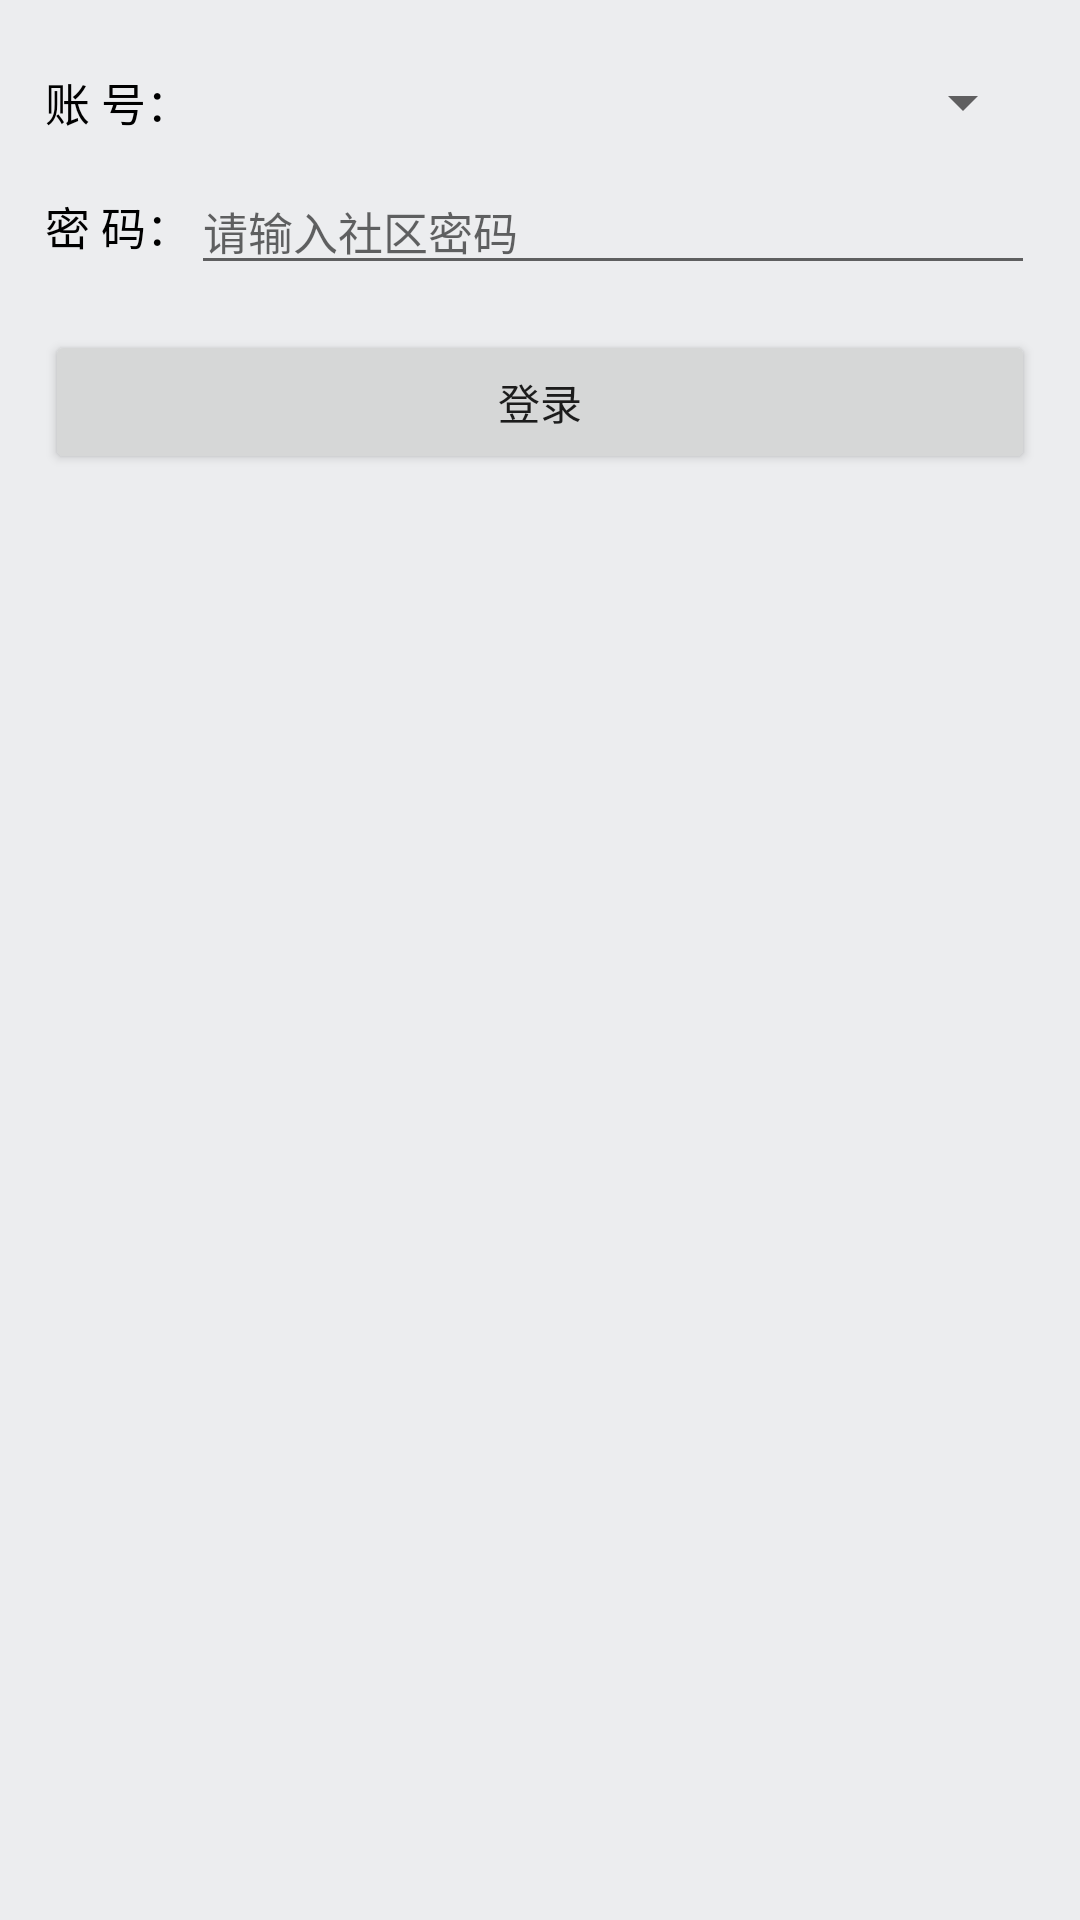

Produce the Android XML layout that renders to this screen, including the resource entries it uses.
<!-- AndroidManifest.xml: application theme AppTheme -->
<!-- res/layout/login_questions.xml -->
<?xml version="1.0" encoding="utf-8"?>
<LinearLayout xmlns:android="http://schemas.android.com/apk/res/android"
    xmlns:tools="http://schemas.android.com/tools"
    android:layout_width="fill_parent"
    android:layout_height="fill_parent"
    android:background="@color/bg_gray"
    android:orientation="vertical"
    tools:ignore="TextViewEdits,Deprecated" >

    

    <LinearLayout
        android:layout_width="fill_parent"
        android:layout_height="wrap_content"
        android:layout_marginBottom="5.0dip"
        android:layout_marginLeft="15.0dip"
        android:layout_marginRight="15.0dip"
        android:layout_marginTop="22.0dip"
        android:addStatesFromChildren="true"
        android:gravity="center"
        android:orientation="horizontal" >

        <TextView
            android:layout_width="wrap_content"
            android:layout_height="wrap_content"
            android:text="@string/login_loginname"
            android:textColor="@color/black"
            android:textSize="15.0sp" />

        <Spinner
            android:id="@+id/spinner_questions"
            android:layout_width="fill_parent"
            android:layout_height="wrap_content"
            android:drawSelectorOnTop="false"
            android:hint="@string/login_loginname_hint"
            android:singleLine="true"
            android:textSize="15.0sp" />
        
    </LinearLayout>

    <LinearLayout
        android:layout_width="fill_parent"
        android:layout_height="wrap_content"
        android:layout_marginBottom="5.0dip"
        android:layout_marginLeft="15.0dip"
        android:layout_marginRight="15.0dip"
        android:layout_marginTop="5.0dip"
        android:addStatesFromChildren="true"
        android:gravity="center"
        android:orientation="horizontal" >

        <TextView
            android:layout_width="wrap_content"
            android:layout_height="wrap_content"
            android:text="@string/login_pwd"
            android:textColor="@color/black"
            android:textSize="15.0sp" />

        <EditText
            android:id="@+id/txt_answer"
            android:layout_width="fill_parent"
            android:layout_height="wrap_content"
            android:drawSelectorOnTop="false"
            android:hint="@string/login_pwd_hint"
            android:textSize="15.0sp" />
    </LinearLayout>

    <RelativeLayout
        android:layout_width="fill_parent"
        android:layout_height="wrap_content"
        android:visibility="gone"
        android:paddingTop="7.0dip" >

        <CheckBox
            android:id="@+id/cbx_rememberpwd"
            android:layout_width="wrap_content"
            android:layout_height="wrap_content"
            android:layout_alignParentLeft="true"
            android:layout_marginLeft="25.0dip"
            android:checked="true"
            android:cursorVisible="true"
            android:text="@string/login_rememberpwd"
            android:textColor="@color/checkbox_fg_gray"
            android:textSize="18.0sp" />

        <CheckBox
            android:id="@+id/cbx_autologin"
            android:layout_width="wrap_content"
            android:layout_height="wrap_content"
            android:layout_alignParentRight="true"
            android:layout_marginRight="25.0dip"
            android:checked="true"
            android:cursorVisible="true"
            android:text="@string/login_autologin"
            android:textColor="@color/checkbox_fg_gray"
            android:textSize="18.0sp" />
    </RelativeLayout>

    <Button
        android:id="@+id/btn_login"
        android:layout_width="fill_parent"
        android:layout_height="wrap_content"
        android:layout_marginLeft="15.0dip"
        android:layout_marginRight="15.0dip"
        android:layout_marginTop="10.0dip"
        android:text="@string/login" />

</LinearLayout>
<!-- resources referenced by this layout -->
<resources>
  <color name="bg_gray">#ffecedef</color>
  <color name="black">#ff000000</color>
  <color name="checkbox_fg_gray">#ff8a8a8a</color>
  <string name="login">登录</string>
  <string name="login_autologin">自动登录</string>
  <string name="login_loginname">账 号：</string>
  <string name="login_loginname_hint">请输入社区账号</string>
  <string name="login_pwd">密 码：</string>
  <string name="login_pwd_hint">请输入社区密码</string>
  <string name="login_rememberpwd">记住密码</string>
  <style name="AppTheme" parent="@style/Theme.AppCompat.Light">
  
      </style>
</resources>
